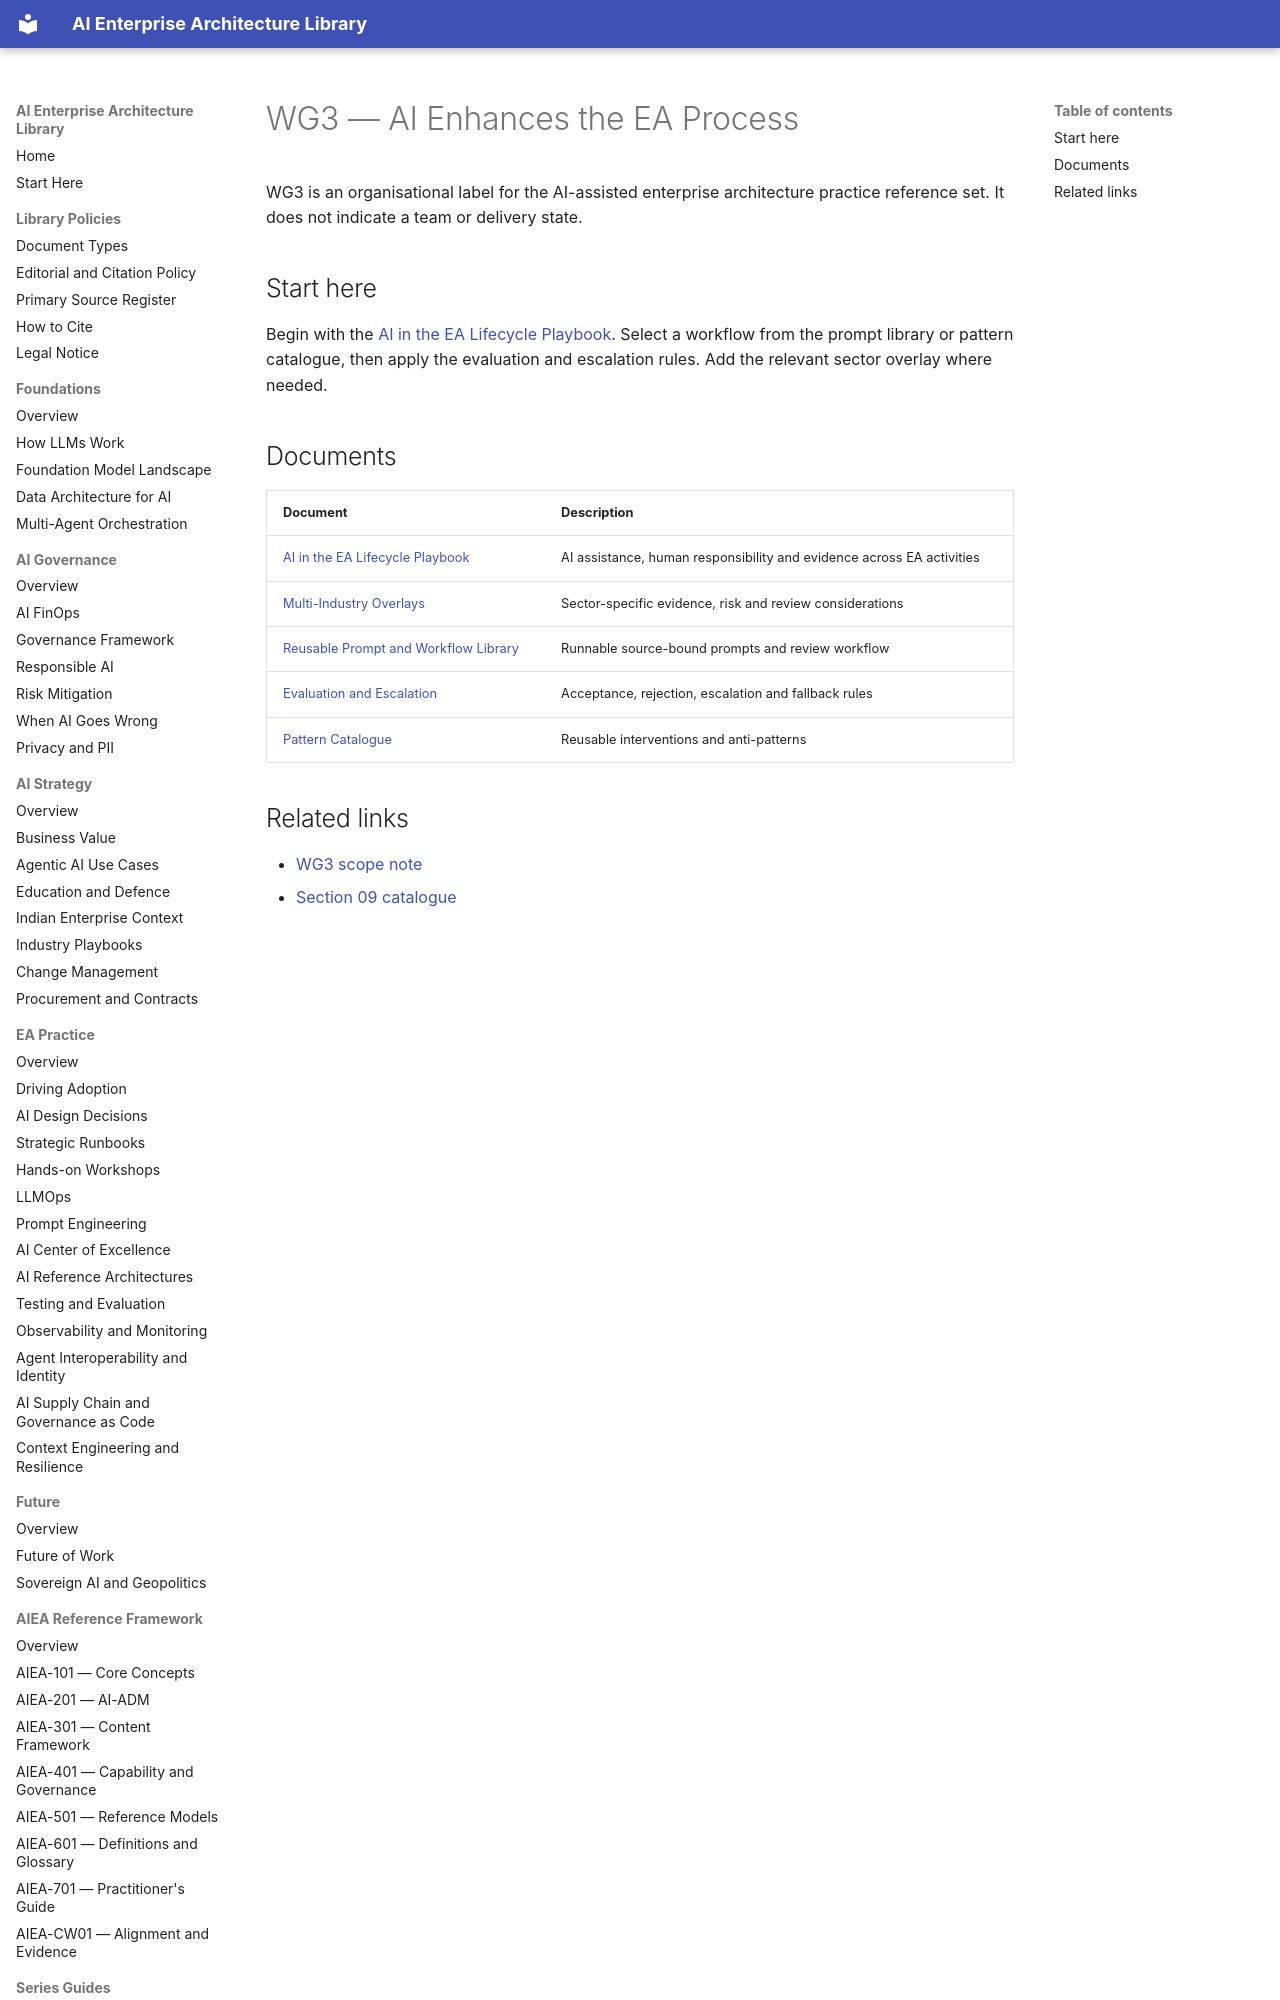

repository: ParthivPandya/enterprise-ai-architecture-library · page: 09-WG-Outputs/WG3-AI-EA-Process/index.html · generator: mkdocs

# WG3 — AI Enhances the EA Process

WG3 is an organisational label for the AI-assisted enterprise architecture practice reference set. It does not indicate a team or delivery state.

## Start here

Begin with the [AI in the EA Lifecycle Playbook](AI-in-EA-Lifecycle-Playbook.md). Select a workflow from the prompt library or pattern catalogue, then apply the evaluation and escalation rules. Add the relevant sector overlay where needed.
